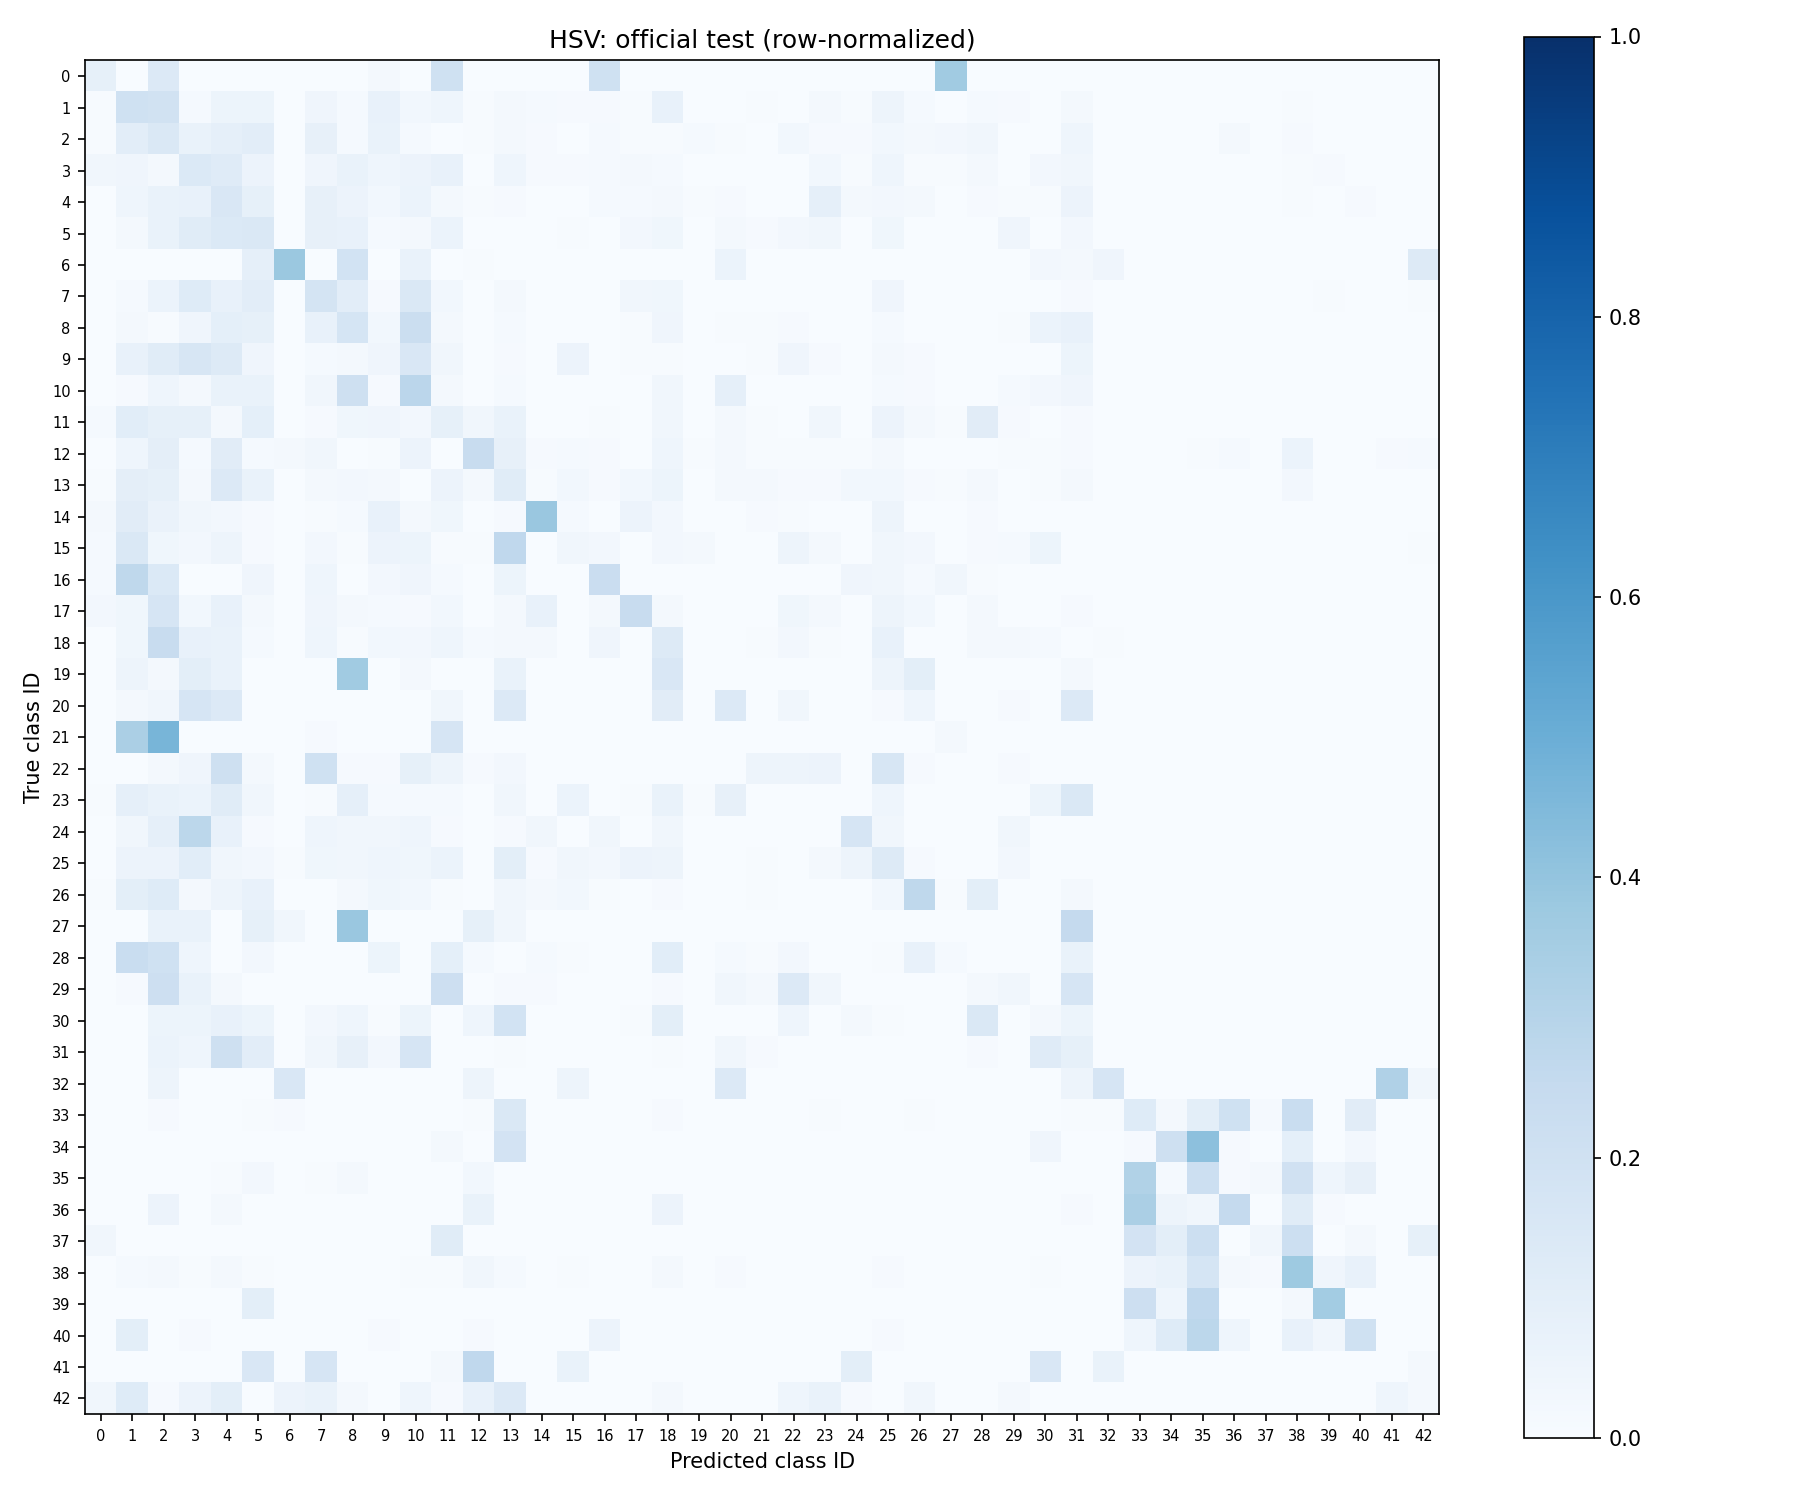

The data file committed next to this chart (first rows):
true_class, 0, 1, 2, 3, 4, 5, 6, 7, 8, 9, 10, 11, 12, 13, 14, 15, 16, 17, 18, 19, 20, 21, 22
0, 5, 0, 8, 0, 0, 0, 0, 0, 0, 1, 0, 12, 0, 0, 0, 0, 12, 0, 0, 0, 0, 0, 0
1, 5, 144, 135, 10, 39, 38, 0, 29, 10, 51, 20, 31, 3, 16, 10, 7, 6, 3, 55, 2, 0, 4, 1
2, 3, 78, 107, 51, 66, 78, 0, 60, 10, 51, 10, 2, 3, 16, 6, 0, 10, 5, 5, 9, 3, 2, 22
3, 15, 18, 9, 62, 54, 25, 0, 18, 30, 21, 26, 33, 1, 20, 5, 4, 6, 9, 7, 0, 0, 0, 0
4, 0, 29, 44, 50, 99, 55, 0, 54, 38, 20, 40, 11, 5, 7, 0, 2, 8, 9, 12, 3, 6, 0, 0
5, 1, 11, 44, 73, 87, 89, 1, 51, 48, 8, 12, 38, 0, 0, 0, 4, 0, 17, 24, 0, 12, 5, 16
6, 0, 0, 0, 0, 0, 13, 57, 0, 28, 0, 10, 0, 1, 0, 0, 0, 0, 0, 0, 0, 9, 0, 0
7, 0, 6, 27, 56, 32, 47, 0, 78, 46, 5, 65, 13, 0, 9, 1, 1, 0, 15, 16, 0, 0, 0, 0
8, 0, 8, 2, 18, 41, 38, 0, 32, 76, 13, 99, 8, 1, 6, 1, 1, 0, 3, 19, 1, 3, 3, 5
9, 1, 34, 56, 77, 62, 19, 0, 7, 10, 20, 73, 16, 0, 4, 0, 28, 0, 2, 2, 0, 1, 3, 20
10, 0, 6, 30, 15, 44, 44, 0, 21, 135, 7, 187, 12, 1, 10, 0, 0, 0, 2, 22, 0, 57, 0, 0
11, 5, 45, 35, 35, 9, 39, 1, 4, 15, 17, 10, 35, 14, 28, 0, 0, 2, 0, 14, 0, 7, 3, 1
12, 2, 32, 67, 10, 76, 9, 13, 22, 0, 5, 39, 2, 164, 54, 8, 9, 6, 0, 32, 3, 11, 5, 5
13, 5, 69, 61, 13, 98, 48, 0, 15, 19, 16, 0, 42, 15, 83, 3, 21, 8, 21, 39, 1, 14, 12, 7
14, 6, 30, 17, 9, 7, 3, 0, 2, 4, 19, 6, 10, 0, 3, 104, 4, 0, 15, 7, 0, 0, 3, 2
15, 3, 31, 8, 5, 10, 2, 0, 5, 1, 12, 11, 1, 1, 56, 0, 7, 5, 0, 5, 4, 0, 0, 10
16, 2, 41, 21, 0, 0, 6, 0, 7, 0, 4, 6, 2, 0, 8, 0, 0, 34, 0, 0, 0, 0, 0, 0
17, 9, 13, 60, 11, 27, 7, 0, 15, 8, 5, 3, 10, 0, 6, 27, 0, 6, 86, 7, 0, 0, 0, 14
18, 0, 15, 92, 28, 26, 6, 0, 18, 3, 12, 10, 18, 6, 9, 9, 1, 16, 0, 51, 0, 0, 3, 10
19, 0, 3, 1, 6, 4, 0, 0, 0, 22, 0, 1, 0, 0, 4, 0, 0, 0, 0, 9, 0, 0, 0, 0
20, 0, 2, 3, 15, 12, 0, 0, 0, 0, 0, 0, 3, 0, 12, 0, 0, 0, 0, 10, 0, 12, 0, 3
21, 0, 30, 42, 0, 0, 0, 0, 1, 0, 0, 0, 15, 0, 0, 0, 0, 0, 0, 0, 0, 0, 0, 0
22, 0, 0, 2, 5, 25, 2, 0, 24, 1, 1, 10, 6, 1, 3, 0, 0, 0, 0, 0, 0, 0, 6, 6
23, 1, 13, 10, 9, 17, 5, 0, 1, 13, 2, 2, 2, 0, 5, 0, 9, 0, 1, 10, 1, 12, 0, 0
24, 0, 3, 8, 25, 7, 1, 0, 4, 3, 3, 4, 1, 0, 1, 3, 0, 3, 0, 3, 0, 0, 0, 0
25, 0, 28, 27, 51, 15, 12, 3, 17, 15, 21, 18, 29, 0, 48, 5, 16, 13, 27, 24, 0, 0, 2, 0
26, 1, 18, 22, 4, 9, 14, 0, 0, 3, 7, 5, 1, 0, 6, 4, 5, 1, 0, 2, 0, 0, 1, 0
27, 0, 0, 4, 4, 0, 5, 2, 0, 23, 0, 0, 0, 5, 2, 0, 0, 0, 0, 0, 0, 0, 0, 0
28, 0, 35, 30, 7, 0, 4, 0, 0, 0, 8, 0, 14, 2, 0, 2, 1, 0, 0, 16, 0, 2, 1, 4
29, 0, 1, 19, 6, 2, 0, 0, 0, 0, 0, 0, 19, 0, 1, 1, 0, 0, 0, 1, 0, 3, 2, 12
30, 0, 0, 8, 8, 11, 8, 0, 4, 7, 1, 8, 0, 7, 28, 0, 0, 0, 1, 15, 0, 0, 0, 7
31, 0, 1, 16, 12, 55, 28, 0, 9, 22, 7, 45, 0, 0, 2, 0, 0, 0, 0, 2, 0, 9, 3, 0
32, 0, 0, 3, 0, 0, 0, 9, 0, 0, 0, 0, 0, 3, 0, 0, 3, 0, 0, 0, 0, 8, 0, 0
33, 0, 0, 2, 0, 0, 1, 2, 0, 0, 0, 0, 0, 1, 30, 0, 0, 0, 0, 2, 0, 0, 0, 0
34, 0, 0, 0, 0, 0, 0, 0, 0, 0, 0, 0, 2, 0, 22, 0, 0, 0, 0, 0, 0, 0, 0, 0
35, 0, 1, 0, 0, 3, 10, 1, 3, 8, 0, 0, 0, 11, 1, 0, 0, 0, 0, 1, 0, 0, 0, 0
36, 0, 0, 7, 0, 2, 0, 0, 0, 0, 0, 0, 0, 8, 0, 0, 0, 0, 0, 7, 0, 0, 0, 0
37, 2, 0, 0, 0, 0, 0, 0, 0, 0, 0, 0, 7, 0, 0, 0, 0, 0, 0, 0, 0, 0, 0, 0
38, 0, 10, 14, 4, 14, 5, 0, 0, 0, 1, 5, 3, 22, 9, 0, 5, 1, 0, 13, 0, 8, 1, 1
39, 0, 0, 0, 0, 0, 9, 0, 0, 0, 0, 0, 0, 0, 0, 0, 0, 0, 0, 0, 0, 0, 0, 0
40, 0, 9, 0, 1, 0, 0, 0, 0, 0, 1, 0, 0, 1, 0, 0, 0, 5, 0, 0, 0, 0, 0, 0
41, 0, 0, 0, 0, 0, 9, 0, 10, 0, 0, 0, 1, 16, 0, 0, 4, 0, 0, 0, 0, 0, 0, 0
42, 3, 11, 1, 5, 9, 0, 5, 6, 2, 0, 4, 1, 7, 12, 0, 0, 0, 0, 2, 0, 0, 0, 4
